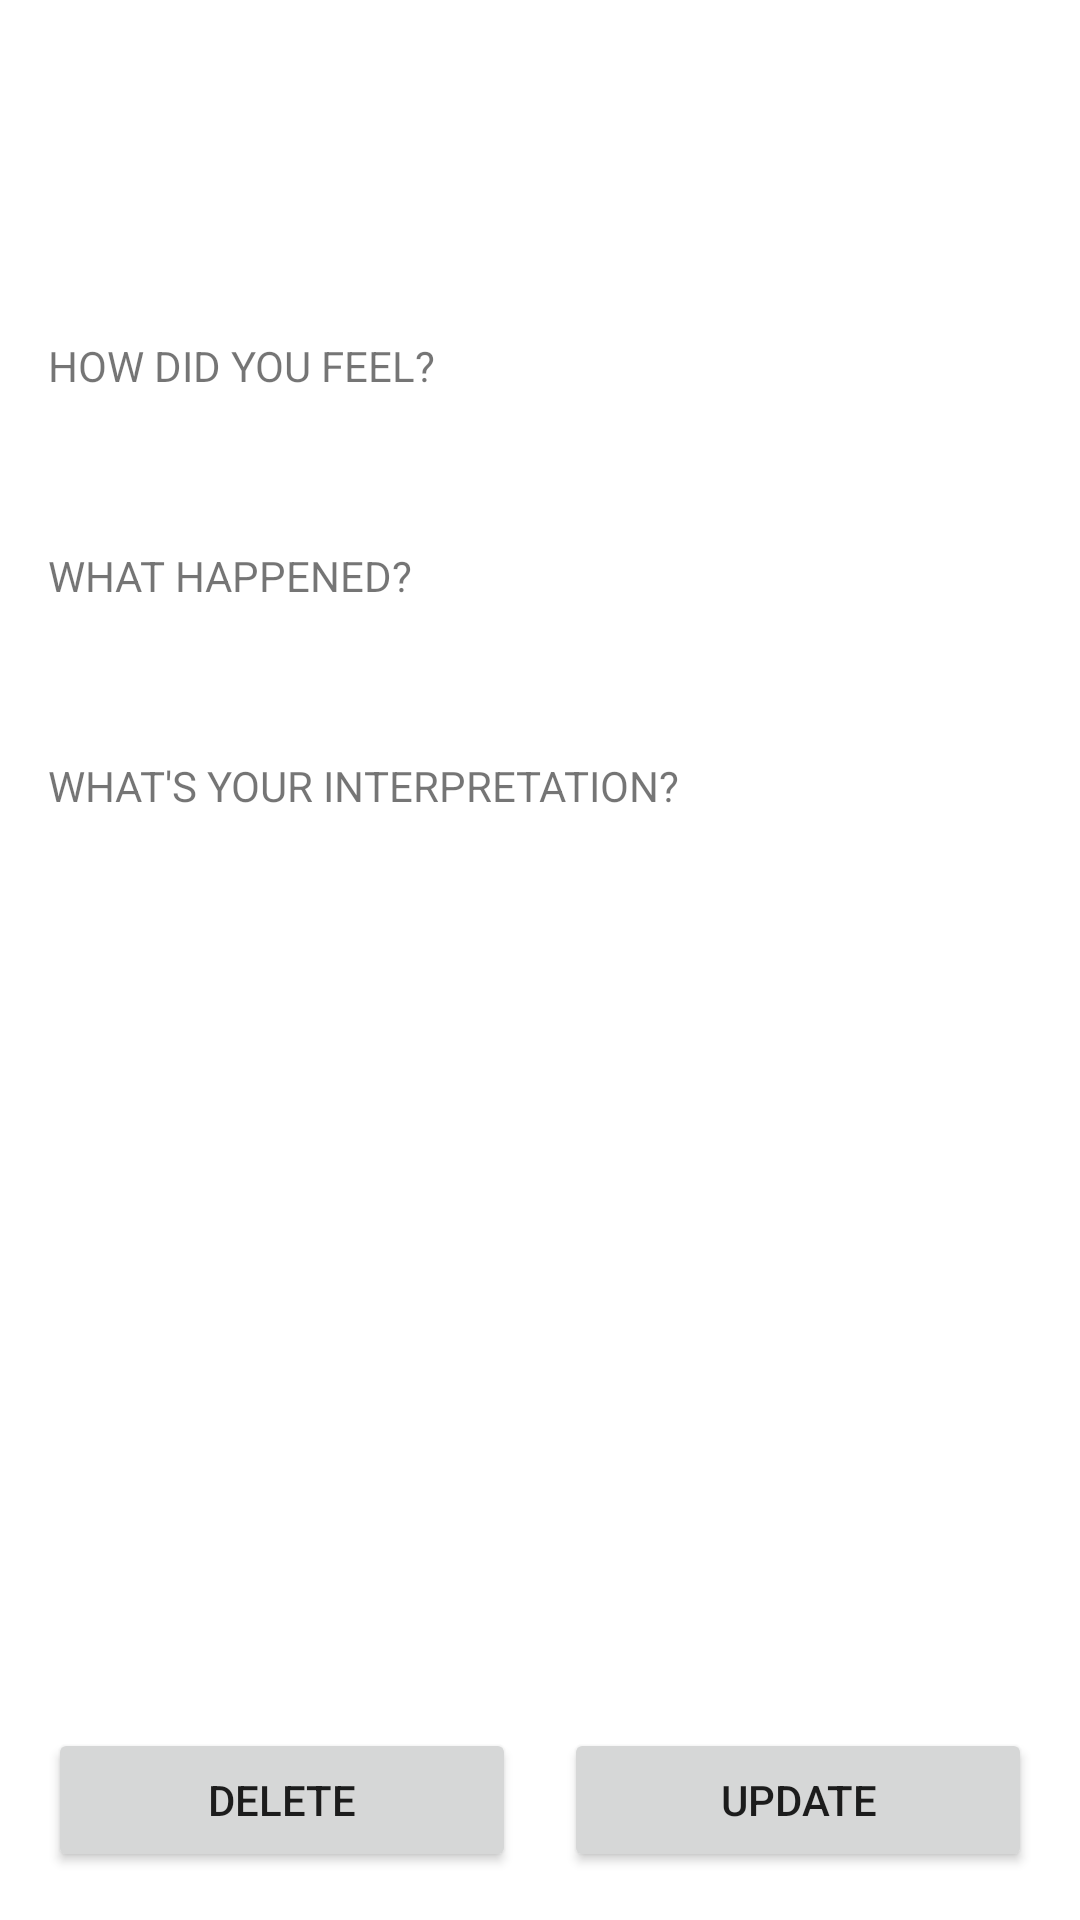

Here is an Android app screen rendered from its layout file. Give the layout XML and the strings, colors and styles it references.
<!-- AndroidManifest.xml: application theme Theme.MobileAppsHW4 -->
<!-- res/layout/activity_dream.xml -->
<?xml version="1.0" encoding="utf-8"?>
<androidx.constraintlayout.widget.ConstraintLayout xmlns:android="http://schemas.android.com/apk/res/android"
    xmlns:app="http://schemas.android.com/apk/res-auto"
    xmlns:tools="http://schemas.android.com/tools"
    android:layout_width="match_parent"
    android:layout_height="match_parent"
    android:scrollbarSize="32sp">

    <TextView
        android:id="@+id/textView_dreamTitle"
        android:layout_width="0dp"
        android:layout_height="wrap_content"
        android:layout_marginStart="16dp"
        android:layout_marginTop="32dp"
        android:layout_marginEnd="16dp"
        android:gravity="center"
        android:minHeight="48sp"
        android:textSize="36sp"
        android:textStyle="bold"
        app:layout_constraintEnd_toEndOf="parent"
        app:layout_constraintStart_toStartOf="parent"
        app:layout_constraintTop_toTopOf="parent" />

    <TextView
        android:id="@+id/textView5"
        android:layout_width="0dp"
        android:layout_height="wrap_content"
        android:layout_marginStart="16dp"
        android:layout_marginTop="32dp"
        android:layout_marginEnd="16dp"
        android:text="HOW DID YOU FEEL?"
        app:layout_constraintEnd_toEndOf="parent"
        app:layout_constraintStart_toStartOf="parent"
        app:layout_constraintTop_toBottomOf="@+id/textView_dreamTitle" />

    <TextView
        android:id="@+id/textView_dreamEmotion"
        android:layout_width="0dp"
        android:layout_height="wrap_content"
        android:layout_marginStart="16dp"
        android:layout_marginEnd="16dp"
        app:layout_constraintEnd_toEndOf="parent"
        app:layout_constraintStart_toStartOf="parent"
        app:layout_constraintTop_toBottomOf="@+id/textView5" />

    <TextView
        android:id="@+id/textView7"
        android:layout_width="0dp"
        android:layout_height="wrap_content"
        android:layout_marginStart="16dp"
        android:layout_marginTop="32dp"
        android:layout_marginEnd="16dp"
        android:text="WHAT HAPPENED?"
        app:layout_constraintEnd_toEndOf="parent"
        app:layout_constraintStart_toStartOf="parent"
        app:layout_constraintTop_toBottomOf="@+id/textView_dreamEmotion" />

    <TextView
        android:id="@+id/textView_dreamContent"
        android:layout_width="0dp"
        android:layout_height="wrap_content"
        android:layout_marginStart="16dp"
        android:layout_marginEnd="16dp"
        app:layout_constraintEnd_toEndOf="parent"
        app:layout_constraintStart_toStartOf="parent"
        app:layout_constraintTop_toBottomOf="@+id/textView7" />

    <TextView
        android:id="@+id/textView9"
        android:layout_width="0dp"
        android:layout_height="wrap_content"
        android:layout_marginStart="16dp"
        android:layout_marginTop="32dp"
        android:layout_marginEnd="16dp"
        android:text="WHAT'S YOUR INTERPRETATION?"
        app:layout_constraintEnd_toEndOf="parent"
        app:layout_constraintStart_toStartOf="parent"
        app:layout_constraintTop_toBottomOf="@+id/textView_dreamContent" />

    <TextView
        android:id="@+id/textView_dreamReflection"
        android:layout_width="0dp"
        android:layout_height="wrap_content"
        android:layout_marginStart="16dp"
        android:layout_marginEnd="16dp"
        app:layout_constraintEnd_toEndOf="parent"
        app:layout_constraintStart_toStartOf="parent"
        app:layout_constraintTop_toBottomOf="@+id/textView9" />

    <Button
        android:id="@+id/button_delete"
        android:layout_width="0dp"
        android:layout_height="wrap_content"
        android:layout_marginStart="16dp"
        android:layout_marginBottom="16dp"
        android:text="DELETE"
        app:layout_constraintBottom_toBottomOf="parent"
        app:layout_constraintEnd_toStartOf="@+id/button_update"
        app:layout_constraintStart_toStartOf="parent" />

    <Button
        android:id="@+id/button_update"
        android:layout_width="0dp"
        android:layout_height="wrap_content"
        android:layout_marginStart="16dp"
        android:layout_marginEnd="16dp"
        android:layout_marginBottom="16dp"
        android:text="UPDATE"
        app:layout_constraintBottom_toBottomOf="parent"
        app:layout_constraintEnd_toEndOf="parent"
        app:layout_constraintStart_toEndOf="@+id/button_delete" />
</androidx.constraintlayout.widget.ConstraintLayout>
<!-- resources referenced by this layout -->
<resources>
  <style name="Theme.MobileAppsHW4" parent="Theme.MaterialComponents.DayNight.DarkActionBar">
          
          <item name="colorPrimary">@color/purple_500</item>
          <item name="colorPrimaryVariant">@color/purple_700</item>
          <item name="colorOnPrimary">@color/white</item>
          
          <item name="colorSecondary">@color/teal_200</item>
          <item name="colorSecondaryVariant">@color/teal_700</item>
          <item name="colorOnSecondary">@color/black</item>
          
          <item name="android:statusBarColor" tools:targetApi="l">?attr/colorPrimaryVariant</item>
          
      </style>
  <!-- not gathered from this repository: default colours our renderer supplied (Android Studio template values) -->
  <color name="purple_500">#FF6200EE</color>
  <color name="purple_700">#FF3700B3</color>
  <color name="teal_200">#FF03DAC5</color>
  <color name="teal_700">#FF018786</color>
  <color name="black">#FF000000</color>
  <color name="white">#FFFFFFFF</color>
</resources>
